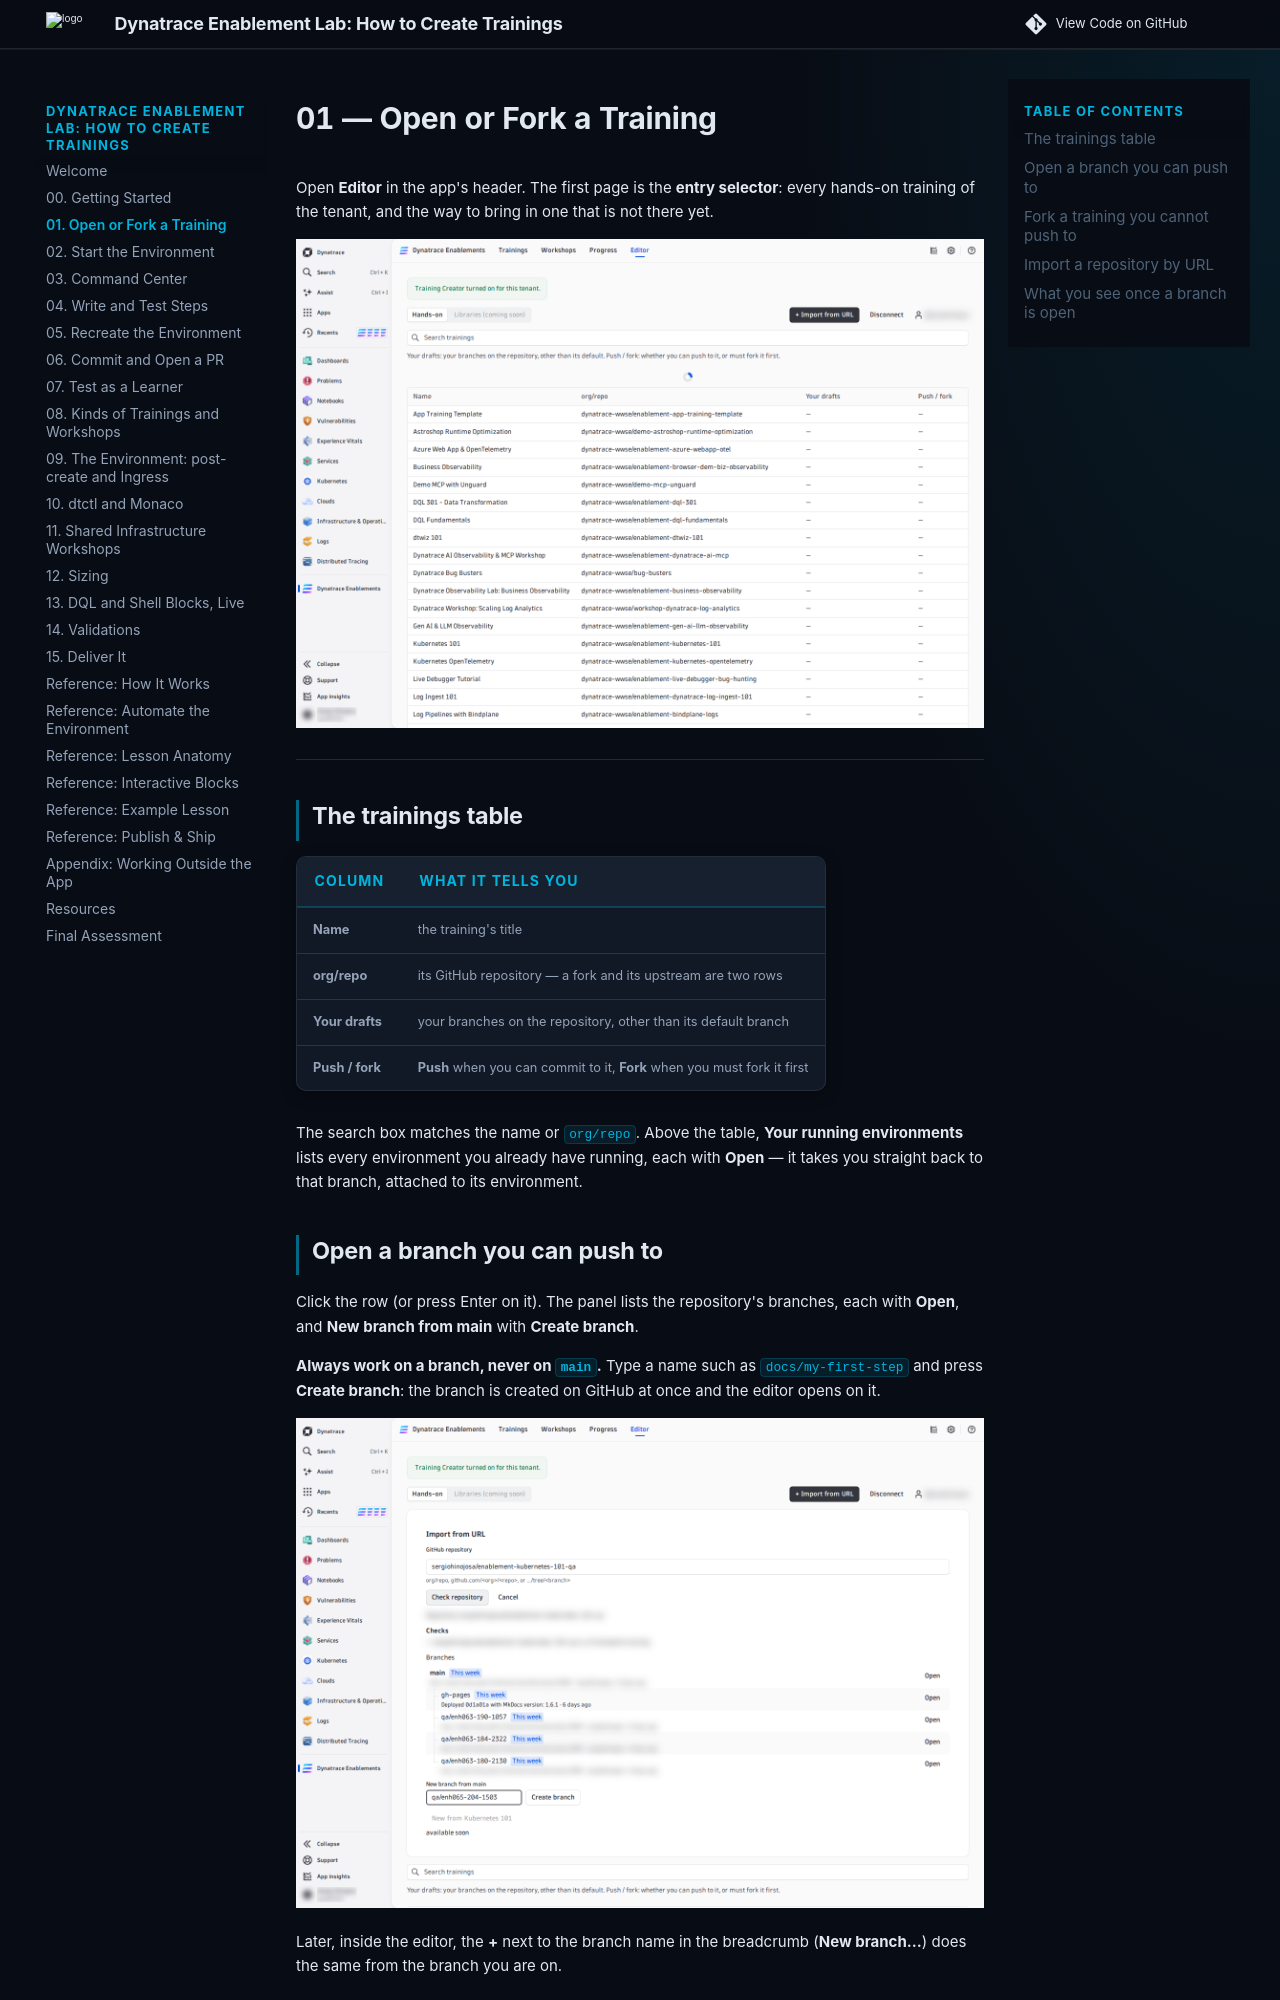

repository: dynatrace-wwse/enablement-app-training-template · page: open-a-training/index.html · generator: mkdocs

# 01 — Open or Fork a Training

Open **Editor** in the app's header. The first page is the **entry selector**: every hands-on training of the tenant, and the way to bring in one that is not there yet.

![The entry selector: trainings, your drafts, push or fork](img/editor/02-selector.png)

---

## The trainings table

| Column | What it tells you |
|---|---|
| **Name** | the training's title |
| **org/repo** | its GitHub repository — a fork and its upstream are two rows |
| **Your drafts** | your branches on the repository, other than its default branch |
| **Push / fork** | **Push** when you can commit to it, **Fork** when you must fork it first |

The search box matches the name or `org/repo`. Above the table, **Your running environments** lists every environment you already have running, each with **Open** — it takes you straight back to that branch, attached to its environment.

## Open a branch you can push to

Click the row (or press Enter on it). The panel lists the repository's branches, each with **Open**, and **New branch from main** with **Create branch**.

**Always work on a branch, never on `main`.** Type a name such as `docs/my-first-step` and press **Create branch**: the branch is created on GitHub at once and the editor opens on it.

![Create a branch from main](img/editor/04-new-branch.png)

Later, inside the editor, the **+** next to the branch name in the breadcrumb (**New branch…**) does the same from the branch you are on.
